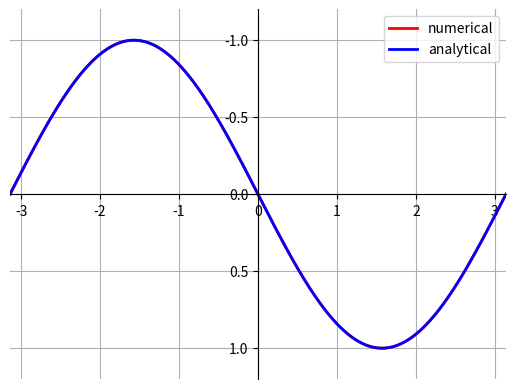

Generate this figure with matplotlib:
import numpy as np
import matplotlib.pyplot as plt
from numpy.linalg import norm
from scipy.stats import linregress
from enum import Enum


class FunctionType(Enum):
    Polynomial = 0
    Sin = 1
    Cos = 2
    Flat = 3
    Block = 4
    Kink = 5
    Tanh = 6
    RapSin = 7
    

def init():
    X_f = np.arange(grid_size+1) * dx + xmin
    X_f = X_f  # Apply scaling and shifting to X_f
    X_v =  X_f + dx / 2
    return X_f, X_v


def ana_sol(X_f, v, t, func : Enum):
    # Polynomial
    if func.value == 0: 
        X_f2 = X_f * X_f
        X_f3 = X_f2 * X_f
        X_f4 = X_f3 * X_f
        X_f5 = X_f4 * X_f
        X_f6 = X_f5 * X_f
        F_int = X_f6/6 - X_f5 + 5/4 * X_f4 + 5/3 * X_f3 - 3 * X_f2 + 4*X_f
        F_v = (F_int[1:] - F_int[:-1])/dx
        F_f = X_f5 - 5 * X_f4 + 5 * X_f3 + 5 * X_f2 - 6 * X_f + 4 

    # Sine
    elif func.value == 1:
        cos = np.cos(X_f) 
        cos3 = np.cos(X_f) * np.cos(X_f)* np.cos(X_f)
        F_f = np.sin(X_f) * np.sin(X_f) * np.sin(X_f)
        F_v = ((cos3[1:]-cos3[:-1])/3 - ((cos[1:]-cos[:-1])))/dx

    # Cosine
    elif func.value == 2:
        F_f = np.cos(X_f)
        sin = np.sin(X_f)
        F_v = (sin[1:]-sin[:-1])/dx

    # Flat
    elif func.value == 3:
        F_f = np.ones(grid_size+1)
        F_v = (X_f[1:]-X_f[:-1])/dx
    
    # Block function
    elif func.value ==4:
        F_f = np.zeros_like(X_f)
        F_f[grid_size //10 * 4:grid_size //10 * 7] = 1 
        F_v = np.zeros(len(X_f)-1)
        for i in range(len(F_v)):
            F_v[i] = ((1-w) * F_f[i+1] + w * F_f[i])

    # Kink
    elif func.value == 5:
        # Initiate lists
        F_f = np.zeros_like(X_f)

        # Determine antiderivatives
        cosh = np.log(np.cosh(100*X_f))/100
        cubic = 8 / 3 * X_f * X_f * X_f - 12 * X_f * X_f + 17 * X_f

        # Tanh for x<1
        fval = np.where(X_f >= 1)[0][0]
        F_f[:fval] = np.tanh(100*X_f[:fval])
        F_v1 = (cosh[1:fval] - cosh[:fval-1])/dx

        # Parabola for x>1
        F_f[fval:] = 8 * X_f[fval:] * X_f[fval:] - 24 * X_f[fval:] + 17
        F_v3 = (cubic[fval + 1:] - cubic[fval:-1]) / dx 

        # Transition value at x = 1
        F_v2 = (cubic[fval] - cosh[fval - 1]) / dx

        F_v = np.concatenate([F_v1, np.array([F_v2]), F_v3])
    elif func.value == 6:
        # Determine antiderivatives
        cosh = np.log(np.cosh(100 * (X_f - 1))) / 100

        F_f = np.tanh(100 * (X_f - 1))
        F_v = (cosh[1:] - cosh[:-1])/dx
    elif func.value == 7:
        X_f += v *t
        factor = 1
        F_f = np.sin(X_f * factor)
        cos = -np.cos(X_f * factor) / factor
        F_v = (np.roll(cos, -1)-cos) / dx

    else:
        raise ValueError('Function does not exist, pick a different value')

    return F_f, F_v


def time_step():
    #determines the maximal value of dt based on the CFL criterion
    C_max = 0.3
    return C_max * dx / v


def UP4(F):
    #calculate the face integrated values of f
    F_f = (3 * np.roll(F, -1) + 13 * F - 5 * np.roll(F, 1) + np.roll(F, 2)) / 12
    return F_f


def advance_time(F_v, t, var):
    #determine the time step dt
    dt = time_step()

    #ensures code always stops exactly at specified end time "duration"
    if t+dt > duration:
        dt = duration-t

    #determine the face averaged values
    F_f = var(F_v)

    #determine the volume integrated values after a half timestep
    F_half = F_v - dt / 2 * (F_f - np.roll(F_f, 1))
    
    F_f = var(F_half)

    F_v = F_v - dt * (F_f - np.roll(F_f, 1))

    return F_v, dt


def run(var, save=False):
    #create initial values 
    t = 0
    X_f, X_v = init()
    F_f, F_v = ana_sol(X_f, v, t, func)

    #evolve the distribution in time while updating the time
    while t < duration:
        F_v, dt = advance_time(F_v, t, var)
        t += dt
    
    #create analytical solution at end time
    F_f_ana, _ = ana_sol(X_f, v, t, func)

    #determine interpolation at final time
    F_f = var(F_v)

    # Create the plot
    fig, ax = plt.subplots()
    
    # Plot the initial function
    ax.plot(X_f, F_f, lw=2, label="numerical", color='red')
    ax.plot(X_f, F_f_ana, lw=2, label="analytical", color='blue', ls='-')
    ax.grid()
    ax.legend()
    ax.set_xlim(xmin, xmax)
    ax.set_ylim(ymin, ymax)
    
    # Set up spines
    ax.spines['left'].set_position('zero')
    ax.spines['right'].set_color('none')
    ax.yaxis.tick_left()
    ax.spines['bottom'].set_position('zero')
    ax.spines['top'].set_color('none')
    ax.xaxis.tick_bottom()

    if save:
        plt.savefig(f'interpolation_plots/{func}_interpolation_using_{var.__name__}_{grid_size}.png', dpi=300, bbox_inches='tight')
    plt.show()


#initialise some parameters of the system
grid_size = 10000
v = 1
duration = 0
xmin = -np.pi
xmax = np.pi
ymin = 1.2
ymax = -1.2
dx = (xmax - xmin) / grid_size
func = FunctionType(7)
w = 1

run(UP4)
